Run: headless pygame with SDL's dummy video driver; simulated clock (each Clock.tick advances the game by its frame time, no real sleeping); random seed 0; keys injected as events and as key.get_pressed() state; no mouse input.
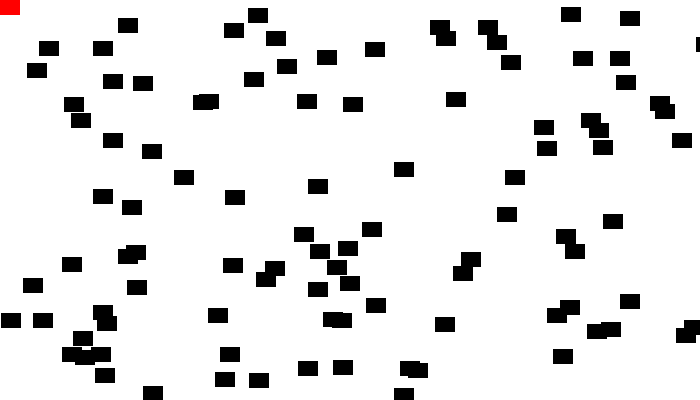
Frame 1 of 4 · flips 1–60 · no input
Frame 2 of 4 · flips 61–180 · tapped SPACE, RETURN · held RIGHT (→), D · screen unchanged from frame 1, image omitted
Frame 3 of 4 · flips 181–300 · held DOWN (↓), S · screen unchanged from frame 2, image omitted
Frame 4 of 4 · flips 301–420 · held LEFT (←), A, UP (↑), W · screen unchanged from frame 3, image omitted

The pygame program that drew these frames:

import pygame
import random

BLACK = (0,0,0)
WHITE = (255,255,255)
GREEN = (0,255,0)
RED = (255,0,0)

class Block(pygame.sprite.Sprite):
    
    def __init__(self, color,width, height):
        
       
        super().__init__()
        
        
        self.image = pygame.Surface([width,height])
        self.image.fill(color)
        
        self.rect = self.image.get_rect()
        
pygame.init()


screen_width = 700
screen_heigth = 400
screen = pygame.display.set_mode([screen_width,screen_heigth])

block_list = pygame.sprite.Group()

all_sprites_list = pygame.sprite.Group()

for i in range(100):
    
    block = Block(BLACK, 20 ,15)
    
    block.rect.x = random.randrange(screen_width)
    block.rect.y = random.randrange(screen_heigth)
    
    
    all_sprites_list.add(block)
    
    
    
player = Block(RED,20,15)
all_sprites_list.add(player)

play = True
#畫面更新頻率
clock = pygame.time.Clock()


while play:
    for event in pygame.event.get():
        if event.type == pygame.QUIT:
            play = False
            
    screen.fill(WHITE)
    
    all_sprites_list.draw(screen)

    pygame.display.flip()
    
    clock.tick(60)
    
pygame.quit()
